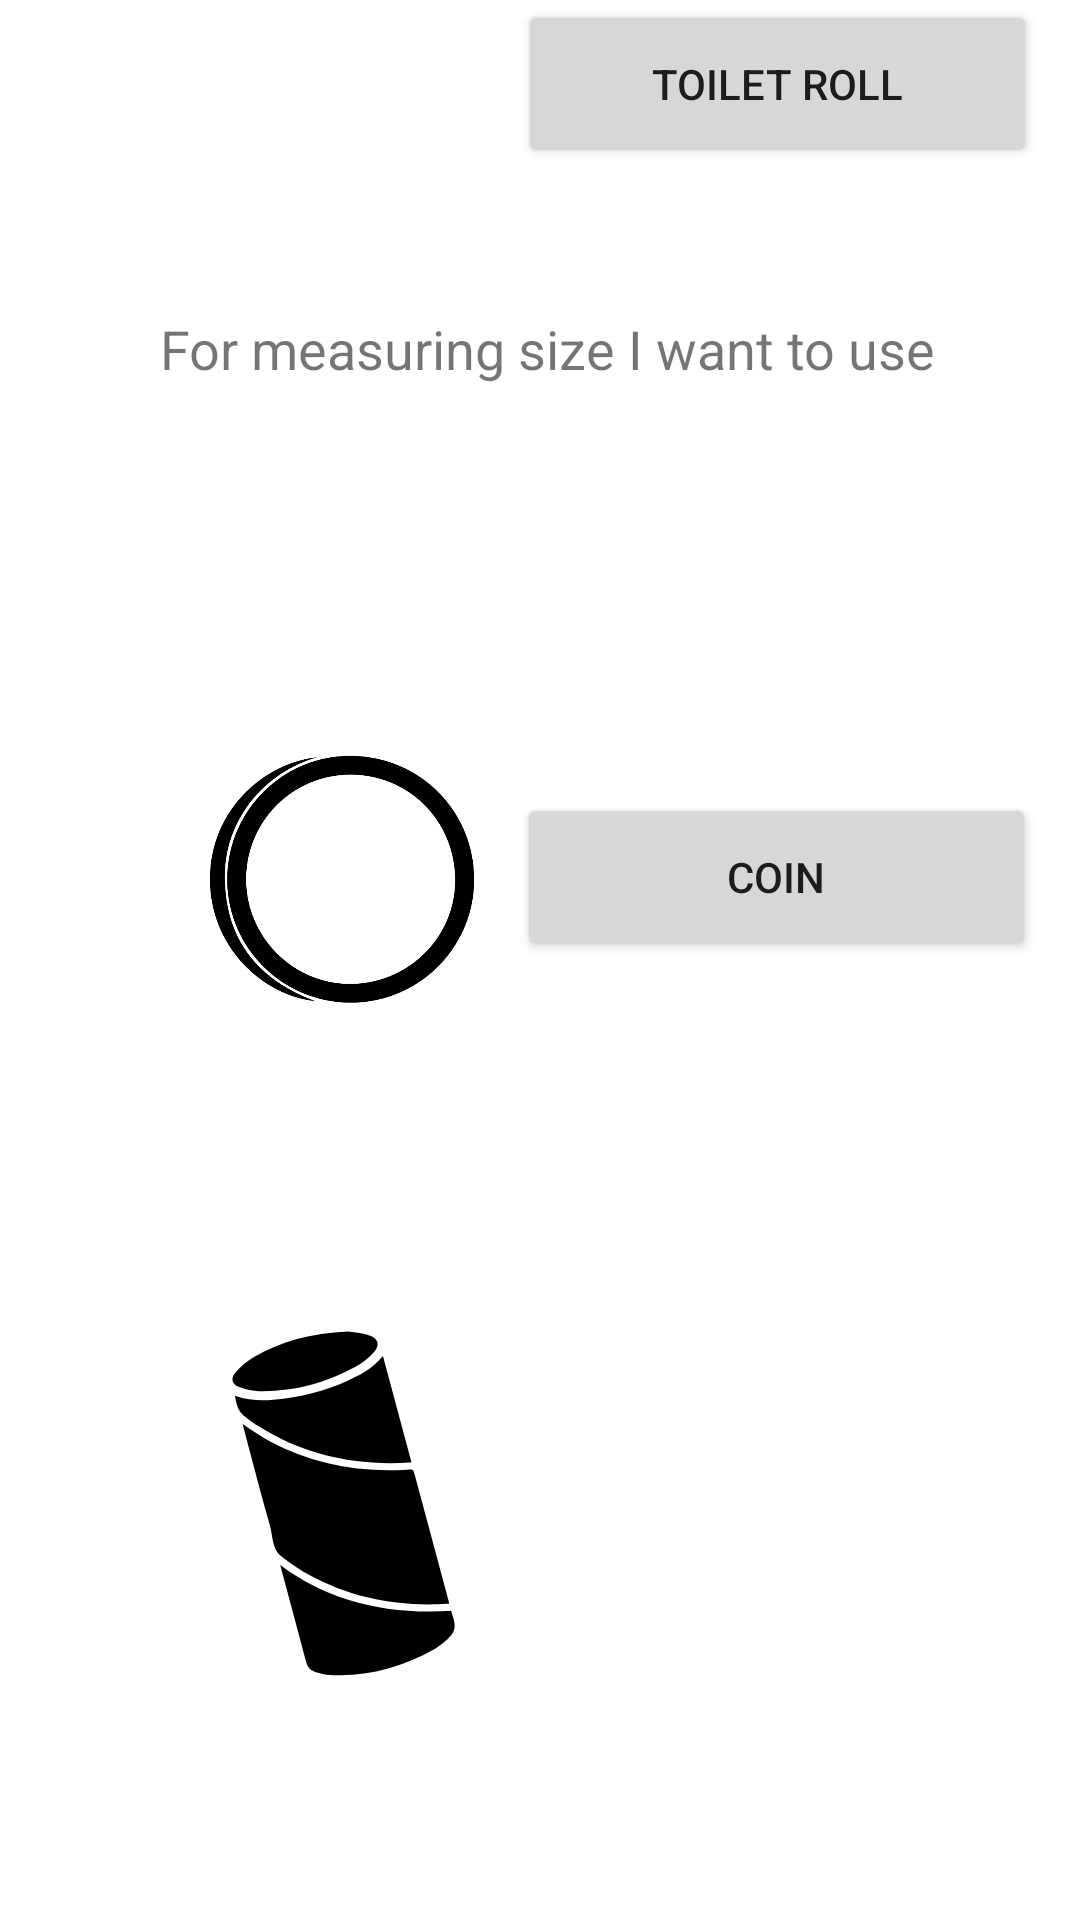

Here is an Android app screen rendered from its layout file. Give the layout XML and the strings, colors and styles it references.
<!-- AndroidManifest.xml: application theme Theme.Moledetectionui -->
<!-- res/layout/activity_new_page_2.xml -->
<?xml version="1.0" encoding="utf-8"?>
<androidx.constraintlayout.widget.ConstraintLayout xmlns:android="http://schemas.android.com/apk/res/android"
    xmlns:app="http://schemas.android.com/apk/res-auto"
    xmlns:tools="http://schemas.android.com/tools"
    android:layout_width="match_parent"
    android:layout_height="match_parent"
    tools:context=".new_page_2">

    <TextView
        android:id="@+id/textView2"
        android:layout_width="wrap_content"
        android:layout_height="wrap_content"
        android:layout_marginTop="104dp"
        android:text="For measuring size I want to use"
        android:textSize="18sp"
        app:layout_constraintEnd_toEndOf="parent"
        app:layout_constraintHorizontal_bias="0.526"
        app:layout_constraintStart_toStartOf="parent"
        app:layout_constraintTop_toTopOf="parent" />

    <ImageView
        android:id="@+id/imageView5"
        android:layout_width="100dp"
        android:layout_height="137dp"
        android:layout_marginStart="64dp"
        android:layout_marginLeft="64dp"
        android:layout_marginTop="96dp"
        app:layout_constraintStart_toStartOf="parent"
        app:layout_constraintTop_toBottomOf="@+id/textView2"
        app:srcCompat="@drawable/iss_15344_31210_01" />

    <Button
        android:id="@+id/button"
        android:layout_width="173dp"
        android:layout_height="56dp"
        android:layout_marginTop="136dp"
        android:text="Coin"
        app:layout_constraintEnd_toEndOf="parent"
        app:layout_constraintHorizontal_bias="0.364"
        app:layout_constraintStart_toEndOf="@+id/imageView5"
        app:layout_constraintTop_toBottomOf="@+id/textView2" />

    <ImageView
        android:id="@+id/imageView7"
        android:layout_width="100dp"
        android:layout_height="137dp"
        android:layout_marginStart="64dp"
        android:layout_marginLeft="64dp"
        android:layout_marginTop="72dp"
        app:layout_constraintStart_toStartOf="parent"
        app:layout_constraintTop_toBottomOf="@+id/imageView5"
        app:srcCompat="@drawable/ic_tproll" />

    <Button
        android:id="@+id/button2"
        android:layout_width="173dp"
        android:layout_height="56dp"
        android:text="Toilet Roll"
        app:layout_constraintEnd_toEndOf="parent"
        app:layout_constraintHorizontal_bias="0.378"
        app:layout_constraintStart_toEndOf="@+id/imageView5"
        tools:layout_editor_absoluteY="472dp" />

</androidx.constraintlayout.widget.ConstraintLayout>
<!-- resources referenced by this layout -->
<resources>
  <!-- drawable ic_tproll (drawable) -->
  <vector xmlns:android="http://schemas.android.com/apk/res/android"
      android:width="172dp"
      android:height="245.28dp"
      android:viewportWidth="172"
      android:viewportHeight="245.28">
    <path
        android:fillColor="#FF000000"
        android:pathData="M49.53,152.76c5.68,4.54 11.48,8.44 17.24,11.57c22.55,12.28 48.17,18.11 75.98,17.31c1.94,-0.06 3.87,-0.18 5.88,-0.31l1.38,-0.09l-0.02,-0.08c-0.18,-0.86 -0.34,-1.62 -0.54,-2.36c-6.63,-24.7 -13.27,-49.4 -19.91,-74.1c-0.99,-3.65 -1,-3.65 -4.64,-3.44l-0.36,0.02c-29.91,1.72 -57.32,-3.95 -81.46,-16.87c-4.57,-2.45 -8.97,-5.38 -13.23,-8.21c-1.08,-0.72 -2.16,-1.44 -3.25,-2.16c1.39,5.21 2.77,10.43 4.15,15.65c3.89,14.7 7.91,29.91 12.16,44.77c0.54,1.87 0.87,3.85 1.18,5.77C44.91,145.09 45.67,149.67 49.53,152.76z"/>
    <path
        android:fillColor="#FF000000"
        android:pathData="M151.8,187.51c-0.21,-0.67 -0.42,-1.34 -0.61,-2.01c-40.45,2.47 -73.91,-6.51 -102.09,-27.39l4.11,15.35c3.82,14.23 7.64,28.45 11.39,42.7c0.77,2.93 2.39,4.73 5.1,5.66c2.31,0.79 4.77,1.58 7.16,1.77c21.95,1.68 43.76,-3.51 64.76,-15.47c3.17,-1.8 6.4,-4.5 9.59,-8c1.28,-1.4 2.17,-4 2.07,-6.04C153.18,191.93 152.51,189.78 151.8,187.51z"/>
    <path
        android:fillColor="#FF000000"
        android:pathData="M32.53,72.89c1.08,0.76 2.16,1.52 3.27,2.22c26.45,16.8 56.05,23.97 90.59,21.92c0.35,-0.02 0.7,-0.1 1.08,-0.19l-17.02,-63.48c-4.87,6.03 -10.77,9.61 -16.01,12.33c-13.27,6.9 -27.88,11.36 -43.41,13.26c-8.78,1.08 -18.9,1.88 -28.94,-1.84C23.58,65.95 24.76,67.37 32.53,72.89z"/>
    <path
        android:fillColor="#FF000000"
        android:pathData="M107.12,25.22c-0.54,-2.02 -2.67,-3.63 -6,-4.54c-3.11,-0.85 -6.37,-1.23 -9,-1.54c-0.98,-0.11 -1.86,-0.22 -2.61,-0.33c-22.18,1.1 -40,5.94 -56.07,15.22c-3.93,2.27 -7.79,5.52 -11.15,9.38c-1.41,1.63 -1.98,3.36 -1.59,4.88c0.4,1.59 1.81,2.9 3.97,3.7c4.04,1.5 8.15,2.33 11.89,2.41c19.93,0.42 39.33,-4.51 57.72,-14.66c3.44,-1.9 6.87,-4.54 9.95,-7.65C106.63,29.66 107.66,27.22 107.12,25.22z"/>
  </vector>
  <!-- drawable iss_15344_31210_01: png bitmap (drawable, 18296 bytes) -->
  <style name="Theme.Moledetectionui" parent="Theme.MaterialComponents.DayNight.DarkActionBar">
          
          <item name="colorPrimary">@color/purple_500</item>
          <item name="colorPrimaryVariant">@color/purple_700</item>
          <item name="colorOnPrimary">@color/white</item>
          
          <item name="colorSecondary">@color/teal_200</item>
          <item name="colorSecondaryVariant">@color/teal_700</item>
          <item name="colorOnSecondary">@color/black</item>
          
          <item name="android:statusBarColor" tools:targetApi="l">?attr/colorPrimaryVariant</item>
          
      </style>
  <!-- not gathered from this repository: default colours our renderer supplied (Android Studio template values) -->
  <color name="purple_500">#FF6200EE</color>
  <color name="purple_700">#FF3700B3</color>
  <color name="teal_200">#FF03DAC5</color>
  <color name="teal_700">#FF018786</color>
  <color name="black">#FF000000</color>
  <color name="white">#FFFFFFFF</color>
</resources>
